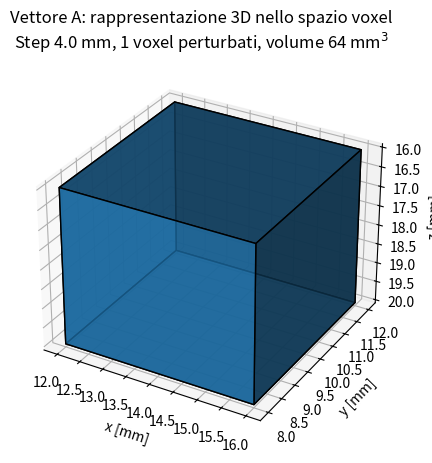
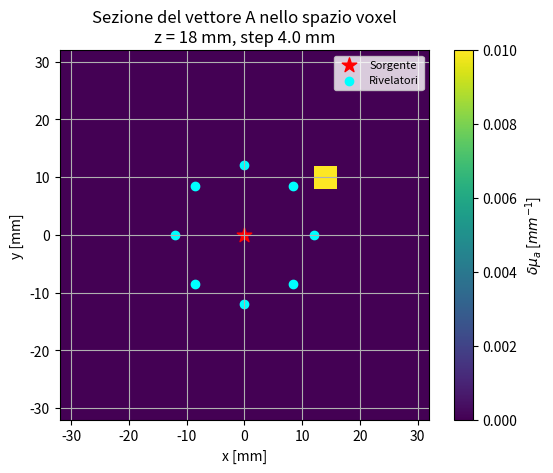
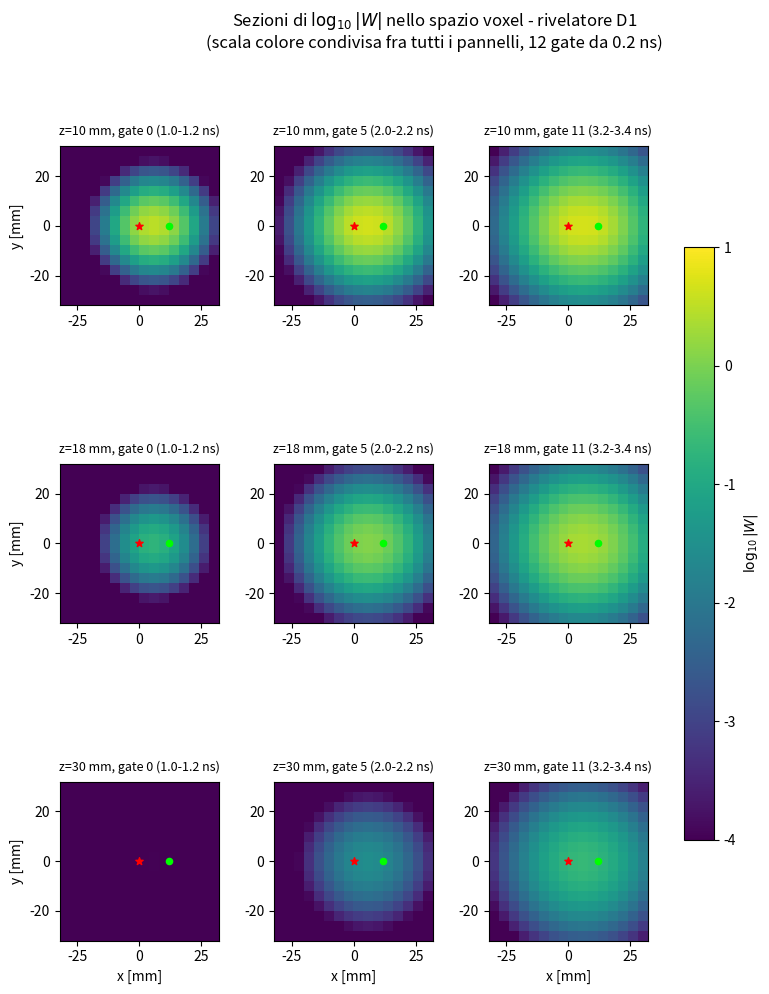
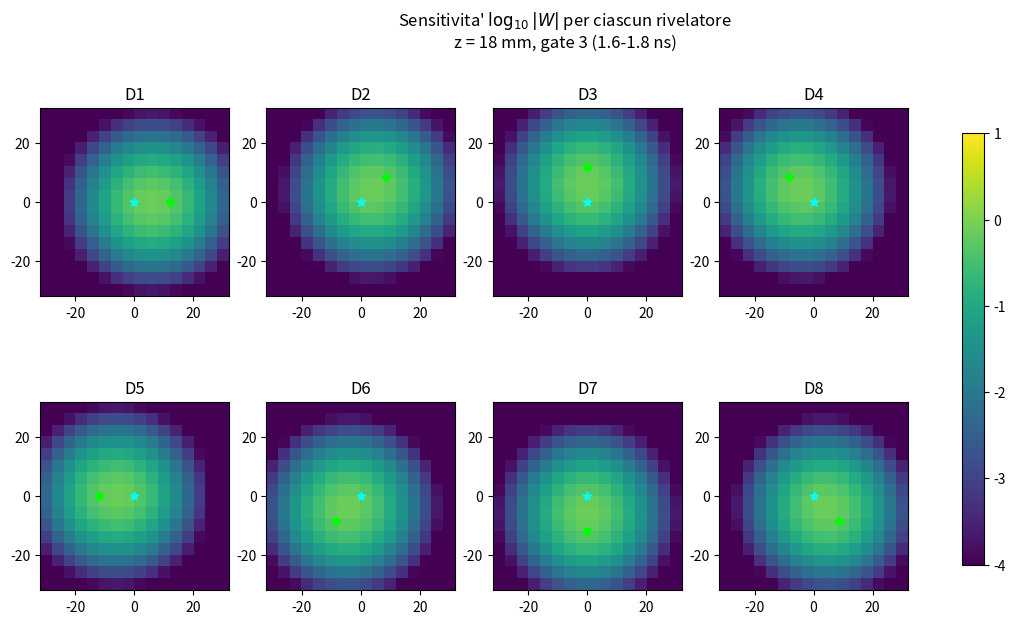
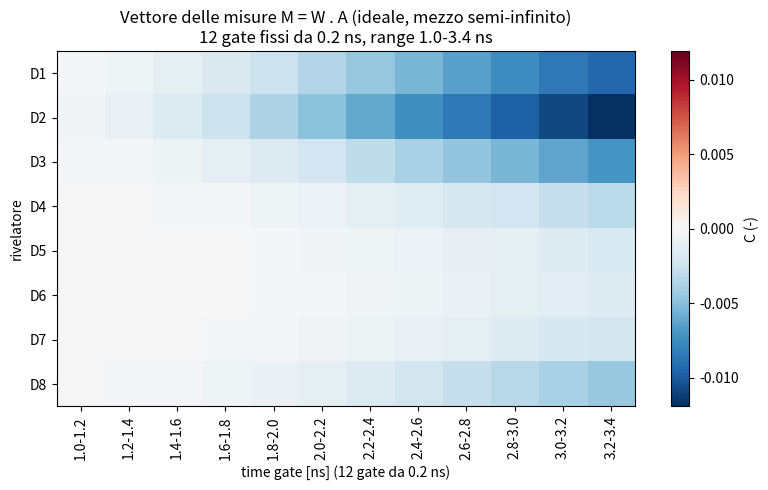
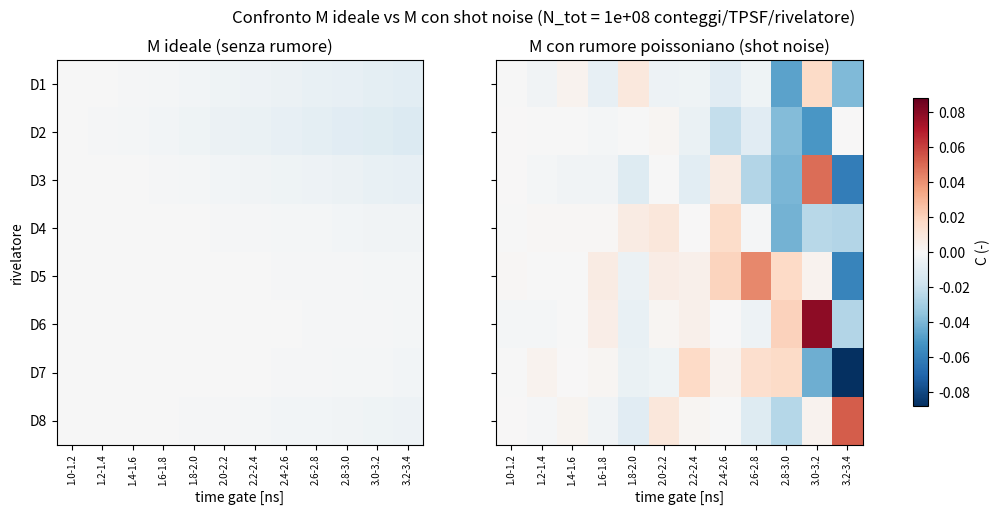
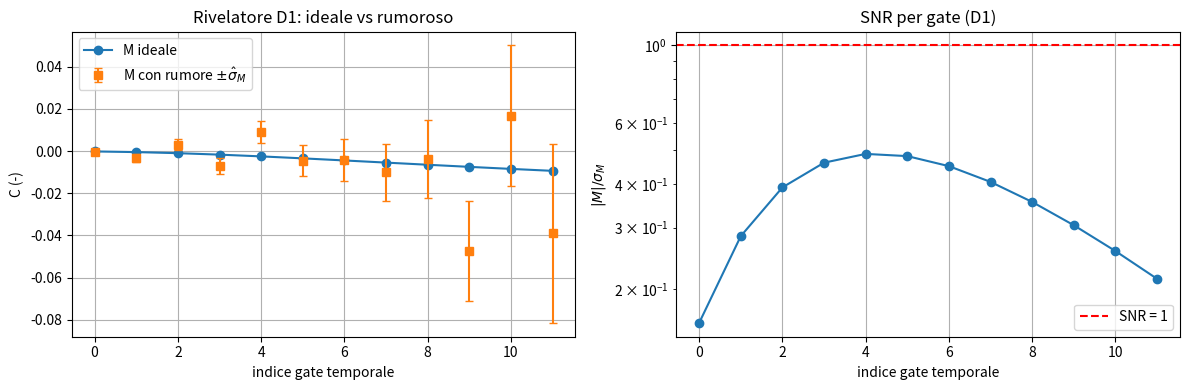
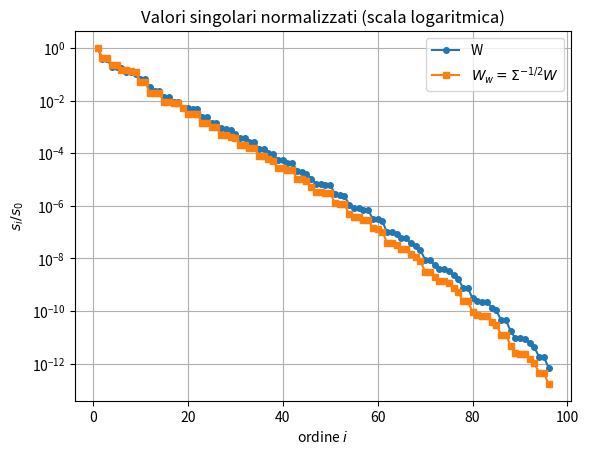
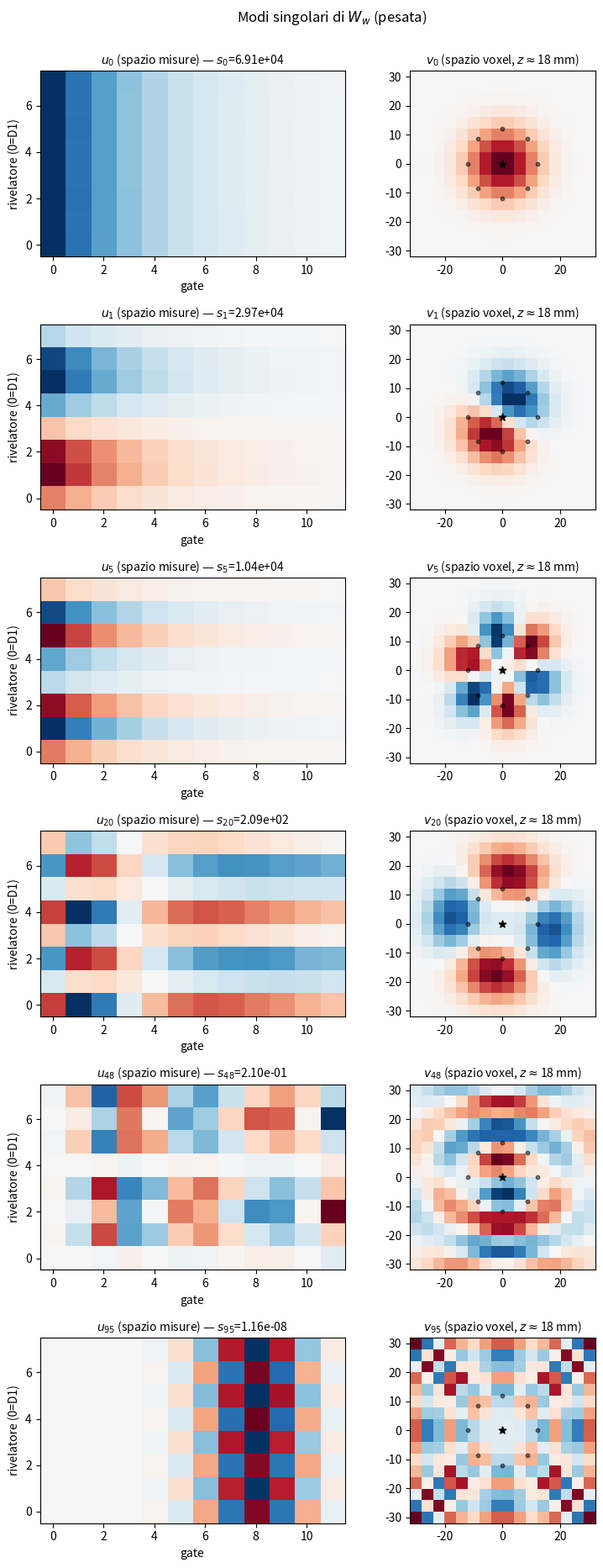
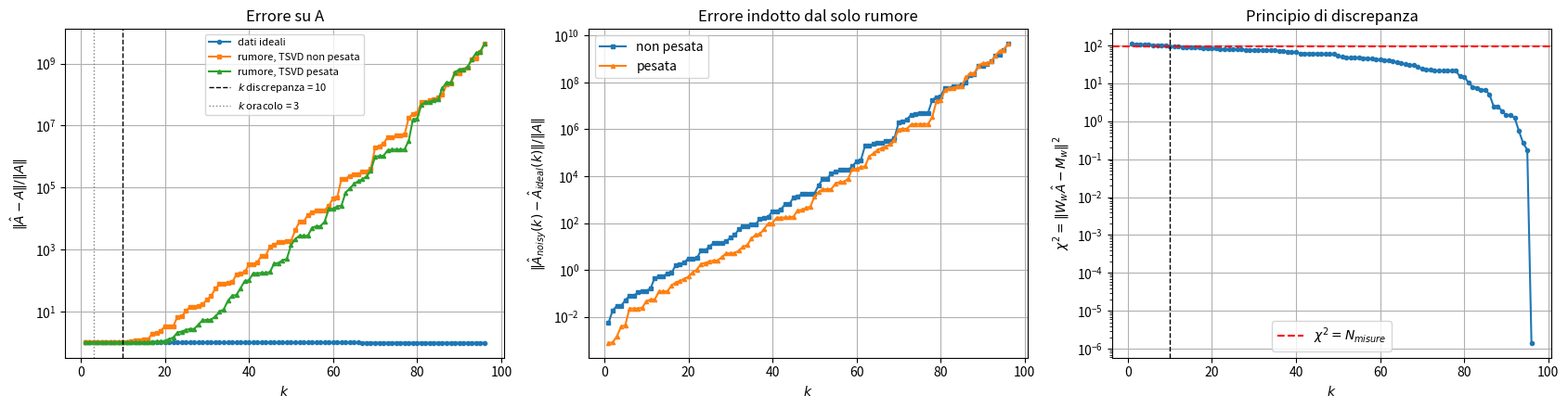
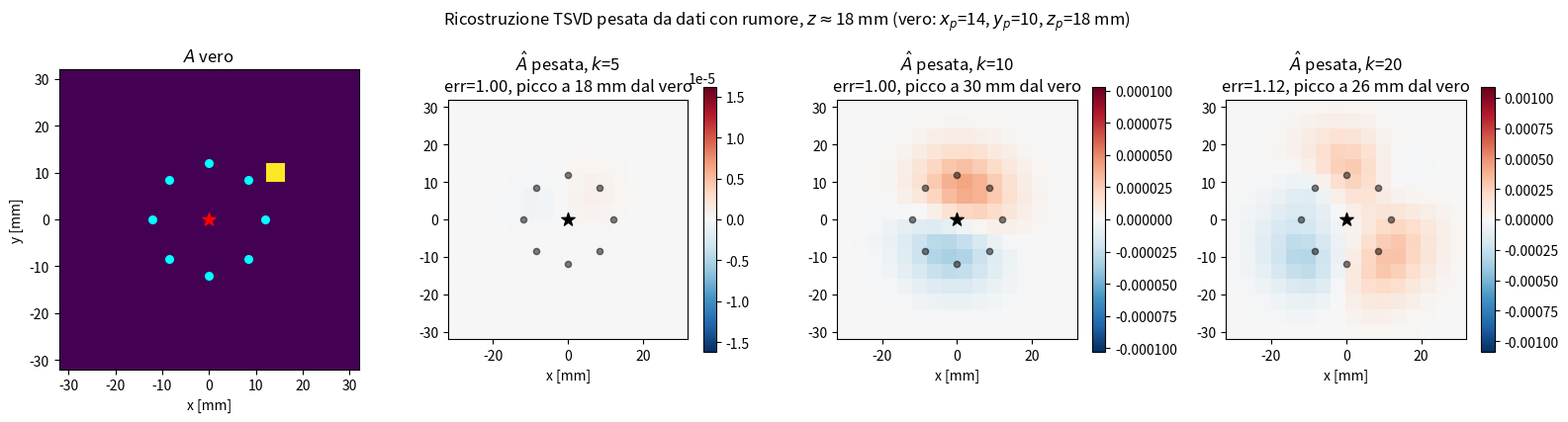

These figures' Python source, in order:
# -*- coding: utf-8 -*-
"""
DOT Project - Parte 3 (versione corretta): rumore poissoniano (shot noise)
sul vettore delle misure M e ricostruzione TSVD pesata.

Correzioni rispetto a DOT_Part3_rumore_poisson_TSVD.py (vedi
DOT_Part3_rumore_poissoniano.ipynb per la derivazione):
  1. budget fotonico riferito all'INTERA TPSF, non ai soli gate;
  2. stimatore del contrasto quasi non distorto N_p/(N_0+1) - 1;
  3. sigma_M stimata dai conteggi misurati e TSVD pesata (whitening);
  4. scelta di k senza oracolo (principio di discrepanza), oltre al k oracolo;
  5. metriche: errore indotto dal rumore e localizzazione, oltre a ||A_hat-A||;
  6. generatore random moderno, commenti e titoli corretti, variabili inutili rimosse.
"""
import numpy as np
import matplotlib.pyplot as plt
from numpy import pi, exp

# STEP 1 - Richiamo delle grandezze di Parte 1 e della griglia (per rendere
#          il file autosufficiente)
mu_a0 = 0.01
mu_s0 = 1.00
n_idx = 1.4
D = 1/(3*mu_s0)
v = 3e2/n_idx

def A_coefficient(n):
    Reff = -1.4399/n**2 + 0.7099/n + 0.6681 + 0.0636*n
    return (1 + Reff)/(1 - Reff)

A_coeff = A_coefficient(n_idx)
z0 = 1/mu_s0
zb = 2*A_coeff*D

r_s0 = np.array([0.0, 0.0, z0])
r_si = np.array([0.0, 0.0, -z0 - 2*zb])

rho_sd = 12.0
angoli = np.arange(0, 360, 45)
det_xy = np.array([[rho_sd*np.cos(np.radians(a)),
                     rho_sd*np.sin(np.radians(a))] for a in angoli])
N_det = det_xy.shape[0]
# rivelatori: posizione reale a z=0 (superficie fisica), non z0
r_d0 = np.column_stack((det_xy, np.full(N_det, 0.0)))
r_di = np.column_stack((det_xy, np.full(N_det, -2*zb)))

step = 4.0
x_ext = 64.0
z_ext = 32.0     # dimezzata rispetto alla versione originale (64 -> 32 mm)
x_coords = np.arange(-x_ext/2 + step/2, x_ext/2, step)
y_coords = np.arange(-x_ext/2 + step/2, x_ext/2, step)
z_coords = np.arange(0 + step/2, z_ext, step)
X, Y, Z = np.meshgrid(x_coords, y_coords, z_coords, indexing='ij')
r_V = np.column_stack((X.flatten(), Y.flatten(), Z.flatten()))
N_vox = r_V.shape[0]
V_vox = step**3

dt = 0.05
t = np.arange(0.1, 10.0, dt)

# --- TIME GATING A FINESTRE FISSE (12 gate da 0.2 ns, "stile C") ---------
# Schema piu' conservativo rispetto ai precedenti: 12 gate da 200 ps sul
# range 1.0-3.4 ns (2.4 ns totali). Rispetto allo schema a 16 gate su 1-5
# ns, qui si sacrifica un po' di range temporale (e quindi di profondita'
# potenzialmente esplorabile) in cambio di conteggi per gate molto piu'
# solidi, restando in linea con lo schema reale a gate fissi riportato in
# Farina et al. 2017 (10 gate da 220 ps).
t_start = 1.0
gate_width = 0.20
N_gates = 12

gates = [(t_start + gate_width*i, t_start + gate_width*(i + 1)) for i in range(N_gates)]
gate_indices = [(np.searchsorted(t, g[0]), np.searchsorted(t, g[1])) for g in gates]

# controllo di sicurezza: ogni gate deve contenere almeno un paio di campioni
for g_i, (i0, i1) in enumerate(gate_indices):
    if i1 - i0 < 2:
        raise ValueError(f"Gate {g_i} ({gates[g_i]}) troppo stretto rispetto a dt={dt}: "
                          f"contiene solo {i1 - i0} campioni.")

print("="*55)
print("RICHIAMO: N_det =", N_det, "| N_vox =", N_vox, "| N_gates =", N_gates)
print(f"Misurazioni indipendenti: {N_det*N_gates}  |  Incognite (voxel): {N_vox}")
print(f"Gate fissi da {gate_width} ns, range {gates[0][0]:.1f}-{gates[-1][1]:.1f} ns")
print("="*55 + "\n")



# STEP 2 - Vettore dei voxel A: perturbazione cubica di volume fisico esplicito

dmu_a = 0.01              # variazione di assorbimento nella perturbazione [mm^-1]
V_phys = V_vox             # volume FISICO della perturbazione [mm^3]: aumentare
                            # questo valore per estenderla su piu' voxel;
                            # con V_phys = V_vox si ottiene il caso puntiforme
                            # (singolo voxel), identico al comportamento precedente

# Non aumentare troppo dmu_a*V_phys per non uscire dall'approx di Born

xp, yp, zp = 14.0, 10.0, 18.0   # centro fisico della perturbazione [mm]

L_incl = V_phys**(1/3)     # lato del cubo di volume equivalente a V_phys
mask = ((np.abs(X - xp) <= L_incl/2) &
        (np.abs(Y - yp) <= L_incl/2) &
        (np.abs(Z - zp) <= L_incl/2))

A_rep = mask * dmu_a           # maschera booleana, valido finche' l'inclusione e' cubica
A = A_rep.flatten()               # vettore voxel 1D (stesso ordine di r_V)

N_incl = int(mask.sum())
V_incl = N_incl * V_vox           # volume EFFETTIVAMENTE rappresentato in griglia

ix, iy, iz_p = [np.argmin(np.abs(c - c0)) for c, c0 in
                 zip((x_coords, y_coords, z_coords), (xp, yp, zp))]  # solo per i plot successivi

print(f"Perturbazione cubica: centro (xp,yp,zp) = ({xp:.1f}, {yp:.1f}, {zp:.1f}) mm, "
      f"lato fisico L = {L_incl:.2f} mm, V_phys = {V_phys:.1f} mm^3\n"
      f"  -> rappresentata da {N_incl} voxel, V_incl (effettivo su griglia) = {V_incl:.1f} mm^3")


# --- rappresentazione 3D del vettore A nello spazio dei voxel ---
fig = plt.figure(figsize=(5, 5))
ax = fig.add_subplot(projection='3d')
x_edges = np.linspace(x_coords[0]-step/2, x_coords[-1]+step/2, x_coords.size+1)
y_edges = np.linspace(y_coords[0]-step/2, y_coords[-1]+step/2, y_coords.size+1)
z_edges = np.linspace(0, z_coords[-1]+step/2, z_coords.size+1)
Xe, Ye, Ze = np.meshgrid(x_edges, y_edges, z_edges, indexing='ij')
ax.voxels(Xe, Ye, Ze, A_rep, edgecolor='k', alpha=0.8)
ax.set(xlabel='x [mm]', ylabel='y [mm]', zlabel='z [mm]')
ax.invert_zaxis()
fig.suptitle(f"Vettore A: rappresentazione 3D nello spazio voxel\n"
             f"Step {step} mm, {N_incl} voxel perturbati, volume {V_incl:.0f} mm$^3$")
plt.show()

# --- sezione 2D nel piano z del voxel perturbato, con sorgente e rivelatori ---
plt.figure()
im = plt.imshow(A_rep[:, :, iz_p].T, origin='lower',
                 extent=(x_coords[0]-step/2, x_coords[-1]+step/2,
                         y_coords[0]-step/2, y_coords[-1]+step/2),
                 vmin=0, vmax=dmu_a)
plt.scatter(0, 0, marker='*', c='red', s=120, label='Sorgente')
plt.scatter(det_xy[:, 0], det_xy[:, 1], marker='o', c='cyan', label='Rivelatori')
plt.xlabel('x [mm]'); plt.ylabel('y [mm]')
plt.title(f"Sezione del vettore A nello spazio voxel\n"
          f"z = {zp:.0f} mm, step {step} mm")
plt.legend(fontsize=8)
plt.colorbar(im, label=r'$\delta\mu_a$ [$mm^{-1}$]')
plt.grid(); plt.show()


# STEP 3 - Costruzione della matrice di sensitivita' (Jacobiano) W
def deltafluence_inf(mu_a0, mu_s0, t, dmu_a, V, r, r1, n=n_idx):
    """Perturbazione di fluenza (Born, I ordine) in mezzo infinito."""
    D = 1/(3*mu_s0)
    v = 3e2/n
    return (-(v**2)/((4*pi*D*v)**(5/2)*t**(3/2))*exp(-mu_a0*v*t)
            * dmu_a*V*(1/r + 1/r1)*exp(-(r+r1)**2/(4*D*v*t)))

def fluence_inf(mu_a0, mu_s0, n, t, r):
    D = 1/(3*mu_s0); v = 3e2/n
    return (v/(4*pi*D*v*t)**(3/2))*exp(-(r**2/(4*D*v*t)) - mu_a0*v*t)

r_sv  = np.linalg.norm(r_V - r_s0, axis=1)     # sorgente reale -> ogni voxel
r_siv = np.linalg.norm(r_V - r_si, axis=1)     # sorgente immagine -> ogni voxel

W = np.zeros((N_det*N_gates, N_vox))
tt = t[None, :]                                # riga (1, N_t), per il broadcasting

for d in range(N_det):
    r_vd  = np.linalg.norm(r_V - r_d0[d], axis=1)   # voxel -> rivelatore reale
    r_vdi = np.linalg.norm(r_V - r_di[d], axis=1)   # voxel -> rivelatore immagine

    dphi_vt = (deltafluence_inf(mu_a0, mu_s0, tt, 1.0, V_vox, r_sv[:, None],  r_vd[:, None])
             - deltafluence_inf(mu_a0, mu_s0, tt, 1.0, V_vox, r_sv[:, None],  r_vdi[:, None])
             - deltafluence_inf(mu_a0, mu_s0, tt, 1.0, V_vox, r_siv[:, None], r_vd[:, None])
             + deltafluence_inf(mu_a0, mu_s0, tt, 1.0, V_vox, r_siv[:, None], r_vdi[:, None]))

    r_d_s  = np.linalg.norm(r_d0[d] - r_s0)
    r_d_si = np.linalg.norm(r_d0[d] - r_si)
    phi0_t = fluence_inf(mu_a0, mu_s0, n_idx, t, r_d_s) - fluence_inf(mu_a0, mu_s0, n_idx, t, r_d_si)

    for g, (i0, i1) in enumerate(gate_indices):
        # somma di Riemann (rettangoli): ogni campione pesa dt, nessun peso 1/2 ai bordi
        int_dphi = np.sum(dphi_vt[:, i0:i1], axis=1) * dt   # (N_vox,)
        int_phi0 = np.sum(phi0_t[i0:i1]) * dt                # scalare
        W[d*N_gates + g, :] = int_dphi / int_phi0

print(f"Matrice W costruita: shape = {W.shape}")

# --- sezioni 2D di W per il rivelatore D1, a diverse profondita' e gate ---
# Con 12 gate, scegliamo indici distribuiti sull'intero range (early/mid/late)
W_3d = W.reshape(N_det, N_gates, x_coords.size, y_coords.size, z_coords.size)
d_show = 0
z_show = [10.0, 18.0, 30.0]
g_show = [0, 5, 11]
Wlog_vmin, Wlog_vmax = -4, 1
fig, axs = plt.subplots(3, 3, figsize=(10, 11))
for r_i, zval in enumerate(z_show):
    iz = np.argmin(np.abs(z_coords - zval))
    for c_i, g in enumerate(g_show):
        Wsec = np.log10(np.clip(np.abs(W_3d[d_show, g, :, :, iz]), 1e-8, None)).T
        im = axs[r_i, c_i].imshow(Wsec, origin='lower', vmin=Wlog_vmin, vmax=Wlog_vmax,
                extent=(x_coords[0]-step/2, x_coords[-1]+step/2,
                        y_coords[0]-step/2, y_coords[-1]+step/2))
        axs[r_i, c_i].scatter(0, 0, marker='*', c='red', s=30)
        axs[r_i, c_i].scatter(det_xy[d_show, 0], det_xy[d_show, 1], marker='o', c='lime', s=20)
        axs[r_i, c_i].set_title(f"z={z_coords[iz]:.0f} mm, gate {g} "
                                 f"({gates[g][0]:.1f}-{gates[g][1]:.1f} ns)", fontsize=9, pad=8)
        if c_i == 0: axs[r_i, c_i].set_ylabel('y [mm]')
        if r_i == 2: axs[r_i, c_i].set_xlabel('x [mm]')
fig.subplots_adjust(hspace=0.5, wspace=0.35, top=0.88, right=0.86)
fig.suptitle(r'Sezioni di $\log_{10}|W|$ nello spazio voxel - rivelatore D1'
             '\n(scala colore condivisa fra tutti i pannelli, 12 gate da 0.2 ns)')
fig.colorbar(im, ax=axs, shrink=0.7, label=r'$\log_{10}|W|$')
plt.show()

# --- confronto fra tutti gli 8 rivelatori, a profondita' e gate fissati ---
# Nota: W dipende solo dalla geometria sorgente-voxel-rivelatore sul mezzo
# di fondo omogeneo (deltafluence_inf viene chiamata con dmu_a=1.0), quindi
# NON riflette la posizione o l'intensita' dell'inclusione reale A: la
# simmetria di rotazione fra i pannelli e' quindi attesa e corretta, non
# un'anomalia. Per vedere l'effetto dell'inclusione bisogna guardare M=W@A.
z_fix = 18.0
g_fix = 3        # gate relativamente precoce (1.6-1.8 ns): cammini piu' brevi,
                 # banana piu' stretta e meno profonda rispetto ai gate tardivi
iz = np.argmin(np.abs(z_coords - z_fix))
fig, axs = plt.subplots(2, 4, figsize=(14, 7))
axs = axs.flatten()
for d in range(N_det):
    Wsec = np.log10(np.clip(np.abs(W_3d[d, g_fix, :, :, iz]), 1e-8, None)).T
    im = axs[d].imshow(Wsec, origin='lower', vmin=Wlog_vmin, vmax=Wlog_vmax,
                extent=(x_coords[0]-step/2, x_coords[-1]+step/2,
                        y_coords[0]-step/2, y_coords[-1]+step/2))
    axs[d].scatter(0, 0, marker='*', c='cyan', s=40)
    axs[d].scatter(det_xy[d, 0], det_xy[d, 1], marker='o', c='lime', s=25)
    axs[d].set_title(f'D{d+1}')
fig.suptitle(f"Sensitivita' " r"$\log_{10}|W|$" f" per ciascun rivelatore\n"
             f"z = {z_coords[iz]:.0f} mm, gate {g_fix} "
             f"({gates[g_fix][0]:.1f}-{gates[g_fix][1]:.1f} ns)")
fig.colorbar(im, ax=axs, shrink=0.8)
plt.show()


# STEP 4 - Vettore delle misure M = W . A (problema diretto, senza rumore)
M_ideal = (W @ A).reshape(N_det, N_gates)

print("VETTORE DELLE MISURE M = W . A (ideale, senza rumore)")
for d in range(N_det):
    print(f"  D{d+1}: " + " ".join(f"{val:+.4f}" for val in M_ideal[d, :]))

plt.figure(figsize=(8, 5))
im = plt.imshow(M_ideal, aspect='auto', cmap='RdBu_r',
                 vmin=-np.abs(M_ideal).max(), vmax=np.abs(M_ideal).max())
plt.yticks(range(N_det), [f'D{d+1}' for d in range(N_det)])
plt.xticks(range(N_gates), [f'{g[0]:.1f}-{g[1]:.1f}' for g in gates], rotation=90)
plt.xlabel('time gate [ns] (12 gate da 0.2 ns)'); plt.ylabel('rivelatore')
plt.title('Vettore delle misure M = W . A (ideale, mezzo semi-infinito)\n12 gate fissi da 0.2 ns, range 1.0-3.4 ns')
plt.colorbar(im, label='C (-)')
plt.tight_layout(); plt.show()


# STEP 5 - Rumore poissoniano (shot noise) sui CONTEGGI, non su M
# ================================================================================
# In TCSPC il dato grezzo e' il numero di fotoni per gate:
#     N_dg ~ Poisson(lambda_dg),   E[N] = Var[N] = lambda,   SNR = sqrt(lambda)
# con
#     lambda0_dg = eta_d * int_g Phi0_d dt          (baseline)
#     lambdap_dg = lambda0_dg * (1 + M_dg)           (con inclusione, Born)
# Il contrasto stimato da due acquisizioni indipendenti ha varianza
#     sigma_M^2 ~ (1+M)(2+M)/lambda0  ~ 2/lambda0     (metodo delta)
# Il fattore 2 nasce dal fatto che anche la baseline e' misurata (rumorosa).
# Lo shot noise e' la conseguenza intrinseca della natura discreta della
# rivelazione di fotoni, quindi irriducibile. I gate con pochi conteggi sono
# quelli TARDIVI: sono i piu' sensibili alle inclusioni profonde, ma anche i
# piu' rumorosi (sigma_M cresce di ~35 volte fra primo e ultimo gate).
#
# NOTA (inverse crime): i dati sono generati con lo stesso modello lineare
# (Born, stessa griglia) usato per l'inversione; il rumore e' l'unica
# sorgente d'errore, quindi i risultati sono ottimistici.

rng = np.random.default_rng(42)  # riproducibilita'

# --- 1) Integrali di phi0: nei gate e sull'intera TPSF ---
Phi0_int = np.zeros((N_det, N_gates))
Phi0_tot = np.zeros(N_det)
for d in range(N_det):
    r_d_s = np.linalg.norm(r_d0[d] - r_s0)
    r_d_si = np.linalg.norm(r_d0[d] - r_si)
    phi0_t = (fluence_inf(mu_a0, mu_s0, n_idx, t, r_d_s)
              - fluence_inf(mu_a0, mu_s0, n_idx, t, r_d_si))
    Phi0_tot[d] = np.sum(phi0_t) * dt
    for g, (i0, i1) in enumerate(gate_indices):
        Phi0_int[d, g] = np.sum(phi0_t[i0:i1]) * dt

frac_gates = Phi0_int.sum(axis=1) / Phi0_tot
print(f"Picco della TPSF a t = {t[np.argmax(phi0_t)]:.2f} ns (primo gate a {gates[0][0]:.1f} ns)")
print(f"Frazione della TPSF contenuta nei {N_gates} gate: {100*frac_gates[0]:.2f} %")

# --- 2) Budget fotonico riferito all'INTERA TPSF ---
# Il picco della TPSF (~0.2 ns) cade PRIMA del primo gate: i gate campionano
# solo la coda (~2.5% dei fotoni). N_tot_TPSF e' quindi il numero di
# conteggi dell'intera curva, e ai gate ne arriva solo la frazione relativa.
# Con 1e6 conteggi/TPSF lo SNR complessivo e' ~0.2 (inclusione invisibile);
# 1e8 (~30-100 s a qualche Mcps) porta lo SNR complessivo a ~2.5.
N_tot_TPSF = 1e8
N0_ideal = N_tot_TPSF * Phi0_int / Phi0_tot[:, None]

# --- 3) Conteggi ideali della misura perturbata (con inclusione) ---
Npert_ideal = N0_ideal * (1 + M_ideal)

# --- 4) Realizzazioni poissoniane indipendenti delle due acquisizioni ---
# conversione a float: con interi a 64 bit (N0+1)**3 va in overflow per N0 > ~2e6
N0_noisy = rng.poisson(N0_ideal).astype(float)
Npert_noisy = rng.poisson(np.clip(Npert_ideal, 0, None)).astype(float)

# --- 5) Contrasto stimato dai conteggi ---
# (N_p - N_0)/N_0 ha bias ~ 1/lambda0 (E[1/N] != 1/lambda), confrontabile
# con |M| nei gate tardivi. N_p/(N_0+1) - 1 e' quasi non distorto
# (E[1/(N_0+1)] = (1 - exp(-lambda0))/lambda0) e non divide mai per zero.
M_noisy = Npert_noisy / (N0_noisy + 1) - 1

# --- 6) Deviazione standard di M stimata DAI DATI (come su misure reali) ---
sigma_M = np.sqrt((Npert_noisy + 1) / (N0_noisy + 1)**2
                  + (Npert_noisy + 1)**2 / (N0_noisy + 1)**3)
sigma_M_th = np.sqrt((1 + M_ideal) * (2 + M_ideal) / N0_ideal)   # solo per confronto
SNR_gate = np.abs(M_ideal) / sigma_M_th

print(f"Budget fotonico: N_tot = {N_tot_TPSF:.0e} conteggi/TPSF/rivelatore")
print(f"Conteggi di baseline per gate: min {N0_ideal.min():.1f} / max {N0_ideal.max():.1f}")
print(f"SNR per gate: min {SNR_gate.min():.2f} / max {SNR_gate.max():.2f}  |  "
      f"SNR complessivo sqrt(sum SNR^2) = {np.sqrt((SNR_gate**2).sum()):.2f}")

# --- Plot 1: confronto matriciale M ideale vs M con rumore ---
vmax = np.abs(np.concatenate([M_ideal.ravel(), M_noisy.ravel()])).max()
fig, axs = plt.subplots(1, 2, figsize=(13, 5), sharey=True)
for ax, Mplot, title in zip(
        axs, [M_ideal, M_noisy],
        ['M ideale (senza rumore)', 'M con rumore poissoniano (shot noise)']):
    im = ax.imshow(Mplot, aspect='auto', cmap='RdBu_r', vmin=-vmax, vmax=vmax)
    ax.set_xticks(range(N_gates))
    ax.set_xticklabels([f'{g[0]:.1f}-{g[1]:.1f}' for g in gates],
                        rotation=90, fontsize=7)
    ax.set_xlabel('time gate [ns]')
    ax.set_title(title)
axs[0].set_yticks(range(N_det))
axs[0].set_yticklabels([f'D{d+1}' for d in range(N_det)])
axs[0].set_ylabel('rivelatore')
fig.colorbar(im, ax=axs, shrink=0.8, label='C (-)')
fig.suptitle(f'Confronto M ideale vs M con shot noise '
             f'(N_tot = {N_tot_TPSF:.0e} conteggi/TPSF/rivelatore)')
plt.show()

# --- Plot 2: profilo di un singolo rivelatore con banda +-sigma e SNR ---
d_show = 0
g_idx = np.arange(N_gates)
fig, axs = plt.subplots(1, 2, figsize=(12, 4))
axs[0].plot(g_idx, M_ideal[d_show], 'o-', label='M ideale')
axs[0].errorbar(g_idx, M_noisy[d_show], yerr=sigma_M[d_show], fmt='s', capsize=3,
                label=r'M con rumore $\pm\hat\sigma_M$')
axs[0].set(xlabel='indice gate temporale', ylabel='C (-)',
           title=f'Rivelatore D{d_show + 1}: ideale vs rumoroso')
axs[0].legend(); axs[0].grid()
axs[1].semilogy(g_idx, SNR_gate[d_show], 'o-')
axs[1].axhline(1, color='r', ls='--', label='SNR = 1')
axs[1].set(xlabel='indice gate temporale', ylabel=r'$|M|/\sigma_M$',
           title=f'SNR per gate (D{d_show + 1})')
axs[1].legend(); axs[1].grid()
plt.tight_layout(); plt.show()


# STEP 6 - SVD di W e della matrice pesata W_w = Sigma^{-1/2} W
# Il rumore e' eteroschedastico: la soluzione a massima verosimiglianza
# minimizza ||Sigma^{-1/2}(W A - M)||^2, quindi la TSVD va fatta su W_w.
U, s, Vt = np.linalg.svd(W, full_matrices=False)
sig_flat = sigma_M.flatten()                   # stesso ordine (d*N_gates+g) delle righe di W
W_w = W / sig_flat[:, None]
Uw, sw, Vtw = np.linalg.svd(W_w, full_matrices=False)
k_max = s.size   # = min(N_det*N_gates, N_vox)

print("="*55)
print("SVD DI W (non pesata) e di W_w (pesata)")
print("="*55)
print(f"U: {U.shape}   s: {s.shape}   Vt: {Vt.shape}")
print(f"W  : s_0 = {s[0]:.3e},  s_min = {s[-1]:.3e},  cond = {s[0]/s[-1]:.2e}")
print(f"W_w: s_0 = {sw[0]:.3e},  s_min = {sw[-1]:.3e},  cond = {sw[0]/sw[-1]:.2e}")
print("="*55 + "\n")

plt.figure()
plt.semilogy(np.arange(1, k_max + 1), s/s[0], 'o-', ms=4, label='W')
plt.semilogy(np.arange(1, k_max + 1), sw/sw[0], 's-', ms=4, label=r'$W_w=\Sigma^{-1/2}W$')
plt.xlabel('ordine $i$'); plt.ylabel('$s_i/s_0$')
plt.title("Valori singolari normalizzati (scala logaritmica)")
plt.legend(); plt.grid(); plt.show()


# STEP 7 - Alcuni modi (coppie u_i, v_i) della matrice pesata
orders_to_show = sorted(set(min(o, k_max - 1) for o in [0, 1, 5, 20, k_max//2, k_max - 1]))
iz_show = np.argmin(np.abs(z_coords - zp))   # stessa quota della sezione di A

fig, axs = plt.subplots(len(orders_to_show), 2, figsize=(8, 3.1*len(orders_to_show)))
for row, i in enumerate(orders_to_show):
    U_img = Uw[:, i].reshape(N_det, N_gates)
    vmax_u = np.abs(U_img).max()
    axs[row, 0].imshow(U_img, aspect='auto', cmap='RdBu_r', vmin=-vmax_u, vmax=vmax_u,
                        origin='lower')
    axs[row, 0].set_title(f"$u_{{{i}}}$ (spazio misure) — $s_{{{i}}}$={sw[i]:.2e}", fontsize=10)
    axs[row, 0].set_xlabel('gate'); axs[row, 0].set_ylabel('rivelatore (0=D1)')

    V_3d = Vtw[i, :].reshape(x_coords.size, y_coords.size, z_coords.size)
    V_section = V_3d[:, :, iz_show].T
    vmax_v = np.abs(V_section).max()
    axs[row, 1].imshow(V_section, origin='lower', cmap='RdBu_r', vmin=-vmax_v, vmax=vmax_v,
                        extent=(x_coords[0]-step/2, x_coords[-1]+step/2,
                                y_coords[0]-step/2, y_coords[-1]+step/2))
    axs[row, 1].scatter(0, 0, marker='*', c='k', s=40)
    axs[row, 1].scatter(det_xy[:, 0], det_xy[:, 1], marker='o', c='k', s=10, alpha=0.5)
    axs[row, 1].set_title(f"$v_{{{i}}}$ (spazio voxel, $z\\approx${z_coords[iz_show]:.0f} mm)", fontsize=10)
fig.suptitle(r'Modi singolari di $W_w$ (pesata)', y=1.0)
fig.tight_layout()
plt.show()


# STEP 8 - Ricostruzione TSVD: non pesata vs pesata, ideale vs con rumore
# A_hat(k) = V[:,:k] diag(1/s[:k]) U[:,:k]^T M      (M -> M/sigma per la pesata)
# Con dati rumorosi dividere per s_i piccoli amplifica il rumore: il
# troncamento e' una regolarizzazione (compromesso bias/varianza).
M_ideal_flat = M_ideal.flatten()
M_noisy_flat = M_noisy.flatten()
M_noisy_w = M_noisy_flat / sig_flat
M_ideal_w = M_ideal_flat / sig_flat

def tsvd_solve(Uu, ss, VVt, m, k):
    return VVt[:k, :].T @ ((Uu[:, :k].T @ m) / ss[:k])

def peak_dist(A_hat):
    return np.linalg.norm(r_V[np.argmax(A_hat)] - np.array([xp, yp, zp]))

k_values = np.arange(1, k_max + 1)
normA = np.linalg.norm(A)
err_ideal, err_raw, err_w = (np.zeros(k_max) for _ in range(3))
noise_raw, noise_w = np.zeros(k_max), np.zeros(k_max)
chi2_w, loc_raw, loc_w = np.zeros(k_max), np.zeros(k_max), np.zeros(k_max)

for j, k in enumerate(k_values):
    A_i   = tsvd_solve(U, s, Vt, M_ideal_flat, k)
    A_r   = tsvd_solve(U, s, Vt, M_noisy_flat, k)
    A_wi  = tsvd_solve(Uw, sw, Vtw, M_ideal_w, k)
    A_w   = tsvd_solve(Uw, sw, Vtw, M_noisy_w, k)
    err_ideal[j] = np.linalg.norm(A_i - A) / normA
    err_raw[j]   = np.linalg.norm(A_r - A) / normA
    err_w[j]     = np.linalg.norm(A_w - A) / normA
    noise_raw[j] = np.linalg.norm(A_r - A_i) / normA     # errore dovuto al solo rumore
    noise_w[j]   = np.linalg.norm(A_w - A_wi) / normA
    chi2_w[j]    = np.sum((W_w @ A_w - M_noisy_w)**2)    # residuo pesato (chi^2)
    loc_raw[j], loc_w[j] = peak_dist(A_r), peak_dist(A_w)

# Scelta di k SENZA conoscere A (principio di discrepanza di Morozov):
# il piu' piccolo k per cui il residuo pesato scende al livello del rumore,
# chi^2 <= N_misure (valore atteso di chi^2 per rumore a varianza unitaria).
N_meas = N_det * N_gates
ok = np.where(chi2_w <= N_meas)[0]
k_disc = int(k_values[ok[0]]) if ok.size else k_max
k_best = int(k_values[np.argmin(err_w)])   # k "oracolo": richiede A, solo per confronto

fig, axs = plt.subplots(1, 3, figsize=(17, 4.5))
axs[0].semilogy(k_values, err_ideal, 'o-', ms=3, label='dati ideali')
axs[0].semilogy(k_values, err_raw, 's-', ms=3, label='rumore, TSVD non pesata')
axs[0].semilogy(k_values, err_w, '^-', ms=3, label='rumore, TSVD pesata')
axs[0].axvline(k_disc, color='k', ls='--', lw=1, label=f'$k$ discrepanza = {k_disc}')
axs[0].axvline(k_best, color='gray', ls=':', lw=1, label=f'$k$ oracolo = {k_best}')
axs[0].set(xlabel='$k$', ylabel=r'$\|\hat A-A\|/\|A\|$', title='Errore su A')
axs[0].legend(fontsize=8); axs[0].grid()
axs[1].semilogy(k_values, noise_raw, 's-', ms=3, label='non pesata')
axs[1].semilogy(k_values, noise_w, '^-', ms=3, label='pesata')
axs[1].set(xlabel='$k$', ylabel=r'$\|\hat A_{noisy}(k)-\hat A_{ideal}(k)\|/\|A\|$',
           title='Errore indotto dal solo rumore')
axs[1].legend(); axs[1].grid()
axs[2].semilogy(k_values, chi2_w, 'o-', ms=3)
axs[2].axhline(N_meas, color='r', ls='--', label=r'$\chi^2 = N_{misure}$')
axs[2].axvline(k_disc, color='k', ls='--', lw=1)
axs[2].set(xlabel='$k$', ylabel=r'$\chi^2=\|W_w\hat A-M_w\|^2$', title='Principio di discrepanza')
axs[2].legend(); axs[2].grid()
plt.tight_layout(); plt.show()

# NB: ||A_hat-A||/||A|| resta ~0.97 anche con dati ideali: la soluzione a
# norma minima di un sistema 96 x 2048 non puo' concentrare la massa in un
# singolo voxel. Per questo si guardano anche errore da rumore e localizzazione.
print(f"Dati ideali: errore minimo = {err_ideal.min():.3f} a k={k_values[np.argmin(err_ideal)]}")
print(f"Rumore, non pesata: errore minimo = {err_raw.min():.3f} a k={k_values[np.argmin(err_raw)]}")
print(f"Rumore, pesata:     errore minimo = {err_w.min():.3f} a k={k_best} (oracolo)")
print(f"Rumore, pesata:     k da principio di discrepanza = {k_disc}, errore = {err_w[k_disc-1]:.3f}")
print(f"Rumore, pesata, rango pieno k={k_max}: errore = {err_w[-1]:.3e}")


# STEP 9 - Confronto visivo: A vero vs ricostruzioni pesate (dati con rumore)
k_show = sorted(set([max(1, k_disc // 2), k_disc, min(k_max, 2 * k_disc)]))
iz_show2 = np.argmin(np.abs(z_coords - zp))
ext = (x_coords[0]-step/2, x_coords[-1]+step/2, y_coords[0]-step/2, y_coords[-1]+step/2)

fig, axs = plt.subplots(1, len(k_show)+1, figsize=(4*(len(k_show)+1), 4.2))
axs[0].imshow(A_rep[:, :, iz_show2].T, origin='lower', cmap='viridis',
              vmin=0, vmax=dmu_a, extent=ext)
axs[0].scatter(0, 0, marker='*', c='red', s=100)
axs[0].scatter(det_xy[:, 0], det_xy[:, 1], marker='o', c='cyan', s=30)
axs[0].set_title('$A$ vero'); axs[0].set_xlabel('x [mm]'); axs[0].set_ylabel('y [mm]')

for ax, k in zip(axs[1:], k_show):
    A_hat = tsvd_solve(Uw, sw, Vtw, M_noisy_w, k)
    section = A_hat.reshape(x_coords.size, y_coords.size, z_coords.size)[:, :, iz_show2].T
    vmax_hat = np.abs(A_hat).max()
    im = ax.imshow(section, origin='lower', cmap='RdBu_r', vmin=-vmax_hat, vmax=vmax_hat, extent=ext)
    ax.scatter(0, 0, marker='*', c='k', s=100)
    ax.scatter(det_xy[:, 0], det_xy[:, 1], marker='o', c='k', s=20, alpha=0.5)
    ax.set_title(f'$\\hat A$ pesata, $k$={k}\nerr={err_w[k-1]:.2f}, picco a {loc_w[k-1]:.0f} mm dal vero')
    ax.set_xlabel('x [mm]')
    fig.colorbar(im, ax=ax, shrink=0.8)
fig.suptitle(f"Ricostruzione TSVD pesata da dati con rumore, $z\\approx${z_coords[iz_show2]:.0f} mm "
             f"(vero: $x_p$={xp:.0f}, $y_p$={yp:.0f}, $z_p$={zp:.0f} mm)")
fig.tight_layout()
plt.show()

# --- localizzazione: voxel di picco (non centroide di |A_hat|: i lobi
# negativi della soluzione a norma minima peserebbero come segnale) ---
print("="*55)
print("LOCALIZZAZIONE (dati con rumore, TSVD pesata): picco vs posizione vera")
print("="*55)
print(f"Vero voxel perturbato:  ({xp:.1f}, {yp:.1f}, {zp:.1f}) mm")
for k in k_show:
    A_hat = tsvd_solve(Uw, sw, Vtw, M_noisy_w, k)
    peak = r_V[np.argmax(A_hat)]
    pos_mass = np.clip(A_hat, 0, None).sum()
    neg_mass = np.clip(-A_hat, 0, None).sum()
    w_abs = np.abs(A_hat)
    cum = np.cumsum(np.sort(w_abs)[::-1]); cum /= cum[-1]
    n50 = np.searchsorted(cum, 0.5) + 1
    print(f"k={k:3d}:  picco = ({peak[0]:6.2f}, {peak[1]:6.2f}, {peak[2]:6.2f}) mm "
          f"(dist. {loc_w[k-1]:5.1f} mm, non pesata {loc_raw[k-1]:5.1f} mm)   "
          f"| massa neg/pos = {neg_mass/max(pos_mass, 1e-30):.2f}   "
          f"| voxel per il 50% di |A_hat| = {n50}")
print("="*55)
